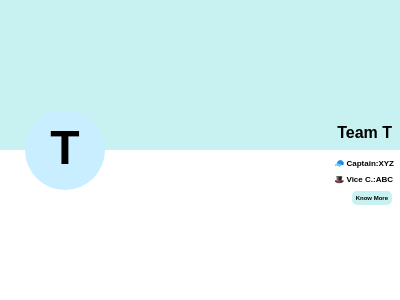

Write the HTML and CSS that draws this image.

<!-- file: index.html -->
<!DOCTYPE html>
<html lang="en">
<head>
    <meta charset="UTF-8">
    <meta name="viewport" content="width=device-width, initial-scale=1.0">
    <title>CSS Battle</title>
    <link rel="stylesheet" href="styles.css">
</head>
<body>
    <div class="upper">
        <div class="upperTitle">
            <p style="font-size: 4vw; margin:0">Team T</p>
        </div>
    </div>
    <div class="lower">
        <div class="lower1">
            <p class="secondlast">🧢 Captain:XYZ<br>
                🎩 Vice C.:ABC
            </p>
        </div>
        <div class="lower2">
            <button class="last">Know More</button>
        </div>
    </div>
    <div class="circle">
        <p class="inner">T</p>
    </div>
</body>
</html>

/* file: styles.css */
body{
    margin:0px;
    position: relative;
    font-family: Arial, Helvetica, sans-serif;
    font-weight: bold;
}
.upper{
    background-color:#c8f2f1;
    width:100%;
    height:50vh;
    display: flex;
    justify-content: flex-end;
}
.lower{
    background-color: white;
    width:100%;
    height:50vh;
}
.circle{
    background-color: #c9eeff;
    position: absolute;
    top:0;
    bottom: 0;
    margin:auto 25px;
    border-radius: 50%;
    width:20%;
    height:0;
    padding-bottom: 20%;
    text-align: center;
}
.inner{
    font-size: 12vw;
    margin-top:13%;
}
.upperTitle{
    background-color: #c8f2f1;
    display: flex;
    justify-content: center;
    align-items: flex-end;
    padding: 2%;
}
.lower1{
    background-color:white;
    display: block;
}
.secondlast{
    font-size:2vw;
    padding: 1.5%;
    line-height: 2;
    margin: 0;
    display: flex;
    justify-content: flex-end;
    padding-bottom: 0.75%;
}
.lower2{
    display: flex;
    justify-content: flex-end;
}
.last{
    background-color:#c8f2f1;
    padding: 1%;
    font-size: 1.5vw;
    margin-right:2%;
    border-width:0px;
    border-radius: 5px;
    font-weight: bold;
}